Run: headless pygame with SDL's dummy video driver; simulated clock (each Clock.tick advances the game by its frame time, no real sleeping); random seed 0; keys injected as events and as key.get_pressed() state; no mouse input.
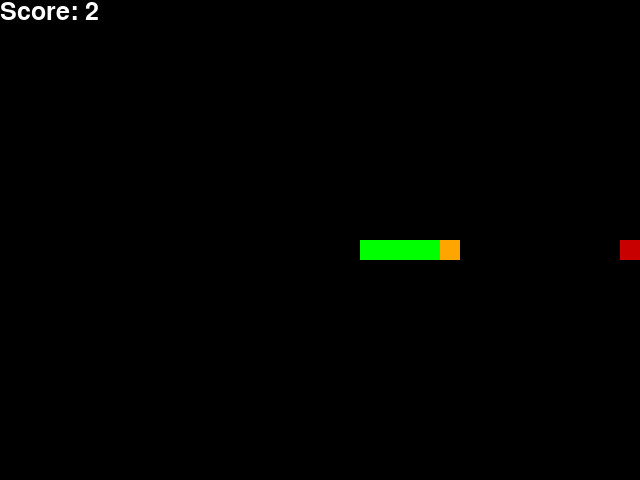
Frame 1 of 4 · flips 1–60 · no input
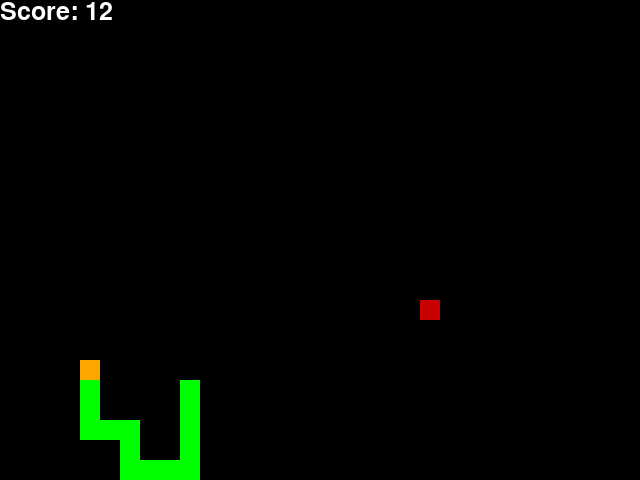
Frame 2 of 4 · flips 61–180 · tapped SPACE, RETURN · held RIGHT (→), D
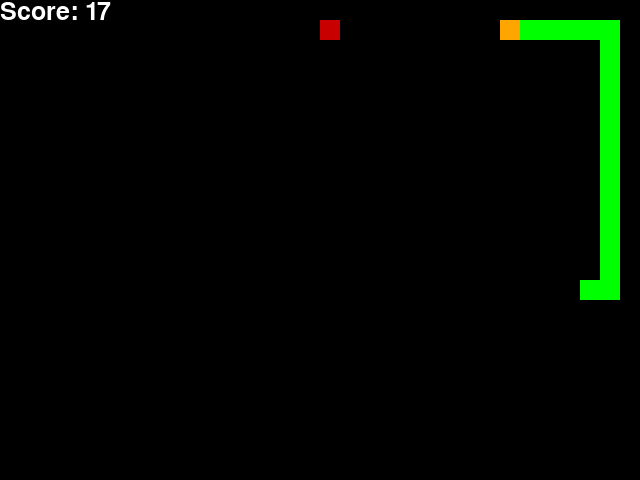
Frame 3 of 4 · flips 181–300 · held DOWN (↓), S
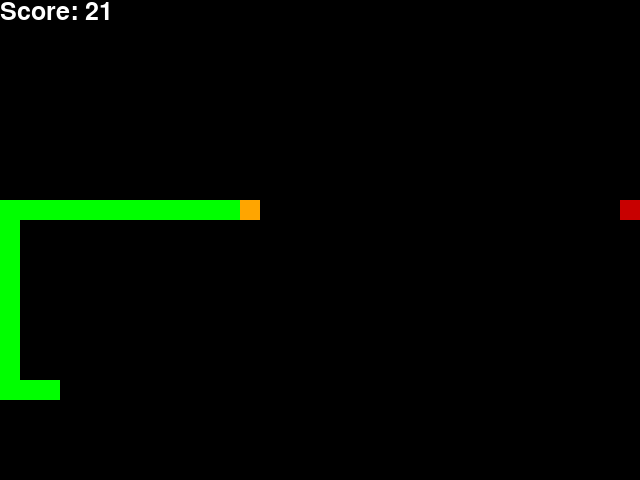
Frame 4 of 4 · flips 301–420 · held LEFT (←), A, UP (↑), W

The pygame program that drew these frames:

import pygame
import random
from enum import Enum
from collections import namedtuple
import time

class Direction(Enum):
    RIGHT = 1
    LEFT = 2
    UP = 3
    DOWN = 4

Point = namedtuple("Point", "x, y")

pygame.display.init()
pygame.font.init()

font = pygame.font.Font(pygame.font.get_default_font(), 25)

# Colors
WHITE = (255, 255, 255)
RED = (200, 0, 0)
GREEN = (0, 255, 0)
ORANGE = (255, 165, 0)
BLACK = (0, 0, 0)

# Game settings
BLOCK_SIZE = 20
SPEED = 2000

class SnakeGameAI:
    def __init__(self, width=640, height=480):
        self.w = width
        self.h = height
        self.display = pygame.display.set_mode((self.w, self.h))
        pygame.display.set_caption("Snake AI")
        self.clock = pygame.time.Clock()
        self.reset()

    def reset(self):
        self.direction = Direction.RIGHT
        self.head = Point(self.w / 2, self.h / 2)
        self.snake = [self.head,
                      Point(self.head.x - BLOCK_SIZE, self.head.y),
                      Point(self.head.x - (2 * BLOCK_SIZE), self.head.y)]
        self.score = 0
        self.food = None
        self._place_food()
        self.frame_iteration = 0

    def _place_food(self):
        x = random.randint(0, (self.w - BLOCK_SIZE) // BLOCK_SIZE) * BLOCK_SIZE
        y = random.randint(0, (self.h - BLOCK_SIZE) // BLOCK_SIZE) * BLOCK_SIZE
        self.food = Point(x, y)
        if self.food in self.snake:
            self._place_food()

    def play_step(self):
        self.frame_iteration += 1
        for event in pygame.event.get():
            if event.type == pygame.QUIT:
                pygame.quit()
                quit()

        self._move()
        self.snake.insert(0, self.head)

        if self.is_collision() or self.frame_iteration > 100 * len(self.snake):
            return -10, True, self.score

        reward = 0
        if self.head == self.food:
            self.score += 1
            reward = 10
            self._place_food()
        else:
            self.snake.pop()

        self._update_ui()
        self.clock.tick(SPEED)
        return reward, False, self.score

    def is_collision(self, pt=None):
        if pt is None:
            pt = self.head
        if pt.x > self.w - BLOCK_SIZE or pt.x < 0 or pt.y > self.h - BLOCK_SIZE or pt.y < 0:
            return True
        if pt in self.snake[1:]:
            return True
        return False

    def _move(self):
        clock_wise = [Direction.RIGHT, Direction.DOWN, Direction.LEFT, Direction.UP]
        idx = clock_wise.index(self.direction)

        next_direction = ai_decision(self.head, self.food, self.direction)

        if next_direction == 'UP' and self.direction != Direction.DOWN:
            self.direction = Direction.UP
        if next_direction == 'DOWN' and self.direction != Direction.UP:
            self.direction = Direction.DOWN
        if next_direction == 'LEFT' and self.direction != Direction.RIGHT:
            self.direction = Direction.LEFT
        if next_direction == 'RIGHT' and self.direction != Direction.LEFT:
            self.direction = Direction.RIGHT

        x = self.head.x
        y = self.head.y
        if self.direction == Direction.RIGHT:
            x += BLOCK_SIZE
        elif self.direction == Direction.LEFT:
            x -= BLOCK_SIZE
        elif self.direction == Direction.DOWN:
            y += BLOCK_SIZE
        elif self.direction == Direction.UP:
            y -= BLOCK_SIZE

        self.head = Point(x, y)

    def _update_ui(self):
        self.display.fill(BLACK)
        for pt in self.snake[1:]:
            pygame.draw.rect(self.display, GREEN, pygame.Rect(pt.x, pt.y, BLOCK_SIZE, BLOCK_SIZE))
        pygame.draw.rect(self.display, ORANGE, pygame.Rect(self.head.x, self.head.y, BLOCK_SIZE, BLOCK_SIZE))
        pygame.draw.rect(self.display, RED, pygame.Rect(self.food.x, self.food.y, BLOCK_SIZE, BLOCK_SIZE))
        text = font.render("Score: " + str(self.score), True, WHITE)
        self.display.blit(text, [0, 0])
        pygame.display.flip()

def ai_decision(snake_position, food_position, direction):
    """Heuristic Function to find the direction of the food while considering the current direction"""
    snake_x, snake_y = snake_position.x, snake_position.y
    food_x, food_y = food_position.x, food_position.y

    possible_moves = {
        'UP': (snake_x, snake_y - BLOCK_SIZE),
        'DOWN': (snake_x, snake_y + BLOCK_SIZE),
        'LEFT': (snake_x - BLOCK_SIZE, snake_y),
        'RIGHT': (snake_x + BLOCK_SIZE, snake_y)
    }

    if direction == Direction.UP:
        possible_moves.pop('DOWN')
    elif direction == Direction.DOWN:
        possible_moves.pop('UP')
    elif direction == Direction.LEFT:
        possible_moves.pop('RIGHT')
    elif direction == Direction.RIGHT:
        possible_moves.pop('LEFT')

    best_move = direction
    min_distance = float('inf')
    for move, (new_x, new_y) in possible_moves.items():
        distance = abs(new_x - food_x) + abs(new_y - food_y)
        if distance < min_distance:
            min_distance = distance
            best_move = move

    return best_move

if __name__ == "__main__":
    game = SnakeGameAI()
    while True:
        reward, done, score = game.play_step()
        if done:
            break
        time.sleep(0.01)
